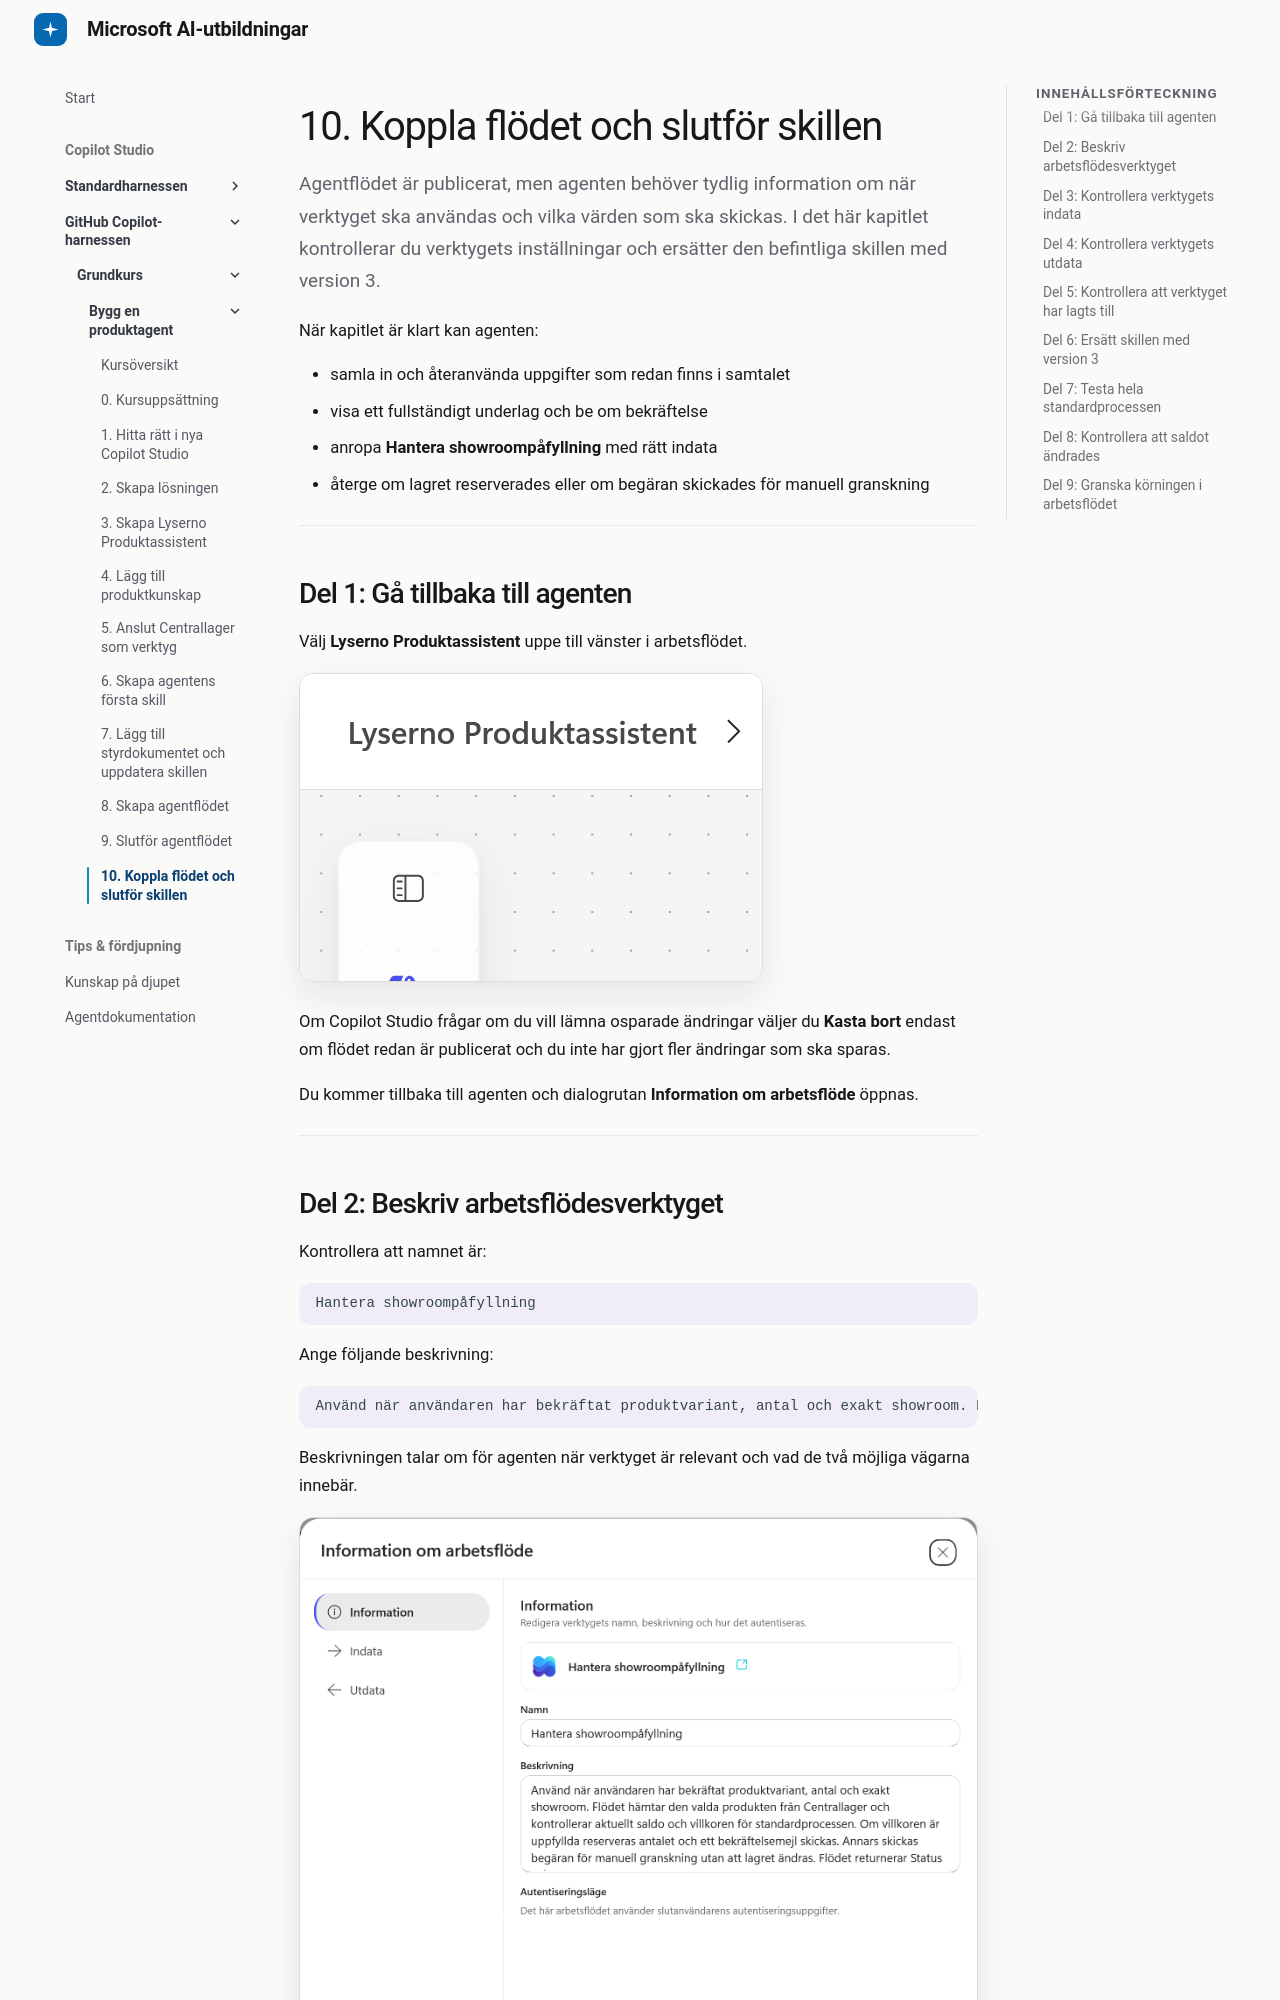

repository: tyto-official/copilot-studio-course · page: copilot-studio/nextgen/10-connect-flow-and-finalize-skill/index.html · generator: mkdocs

# 10. Koppla flödet och slutför skillen

Agentflödet är publicerat, men agenten behöver tydlig information om när verktyget ska användas och vilka värden som ska skickas. I det här kapitlet kontrollerar du verktygets inställningar och ersätter den befintliga skillen med version 3.

När kapitlet är klart kan agenten:

- samla in och återanvända uppgifter som redan finns i samtalet
- visa ett fullständigt underlag och be om bekräftelse
- anropa **Hantera showroompåfyllning** med rätt indata
- återge om lagret reserverades eller om begäran skickades för manuell granskning

---

## Del 1: Gå tillbaka till agenten

Välj **Lyserno Produktassistent** uppe till vänster i arbetsflödet.

![Länken Lyserno Produktassistent i arbetsflödets övre vänstra hörn](../../assets/nextgen/chap10/1.png)

Om Copilot Studio frågar om du vill lämna osparade ändringar väljer du **Kasta bort** endast om flödet redan är publicerat och du inte har gjort fler ändringar som ska sparas.

Du kommer tillbaka till agenten och dialogrutan **Information om arbetsflöde** öppnas.

---
